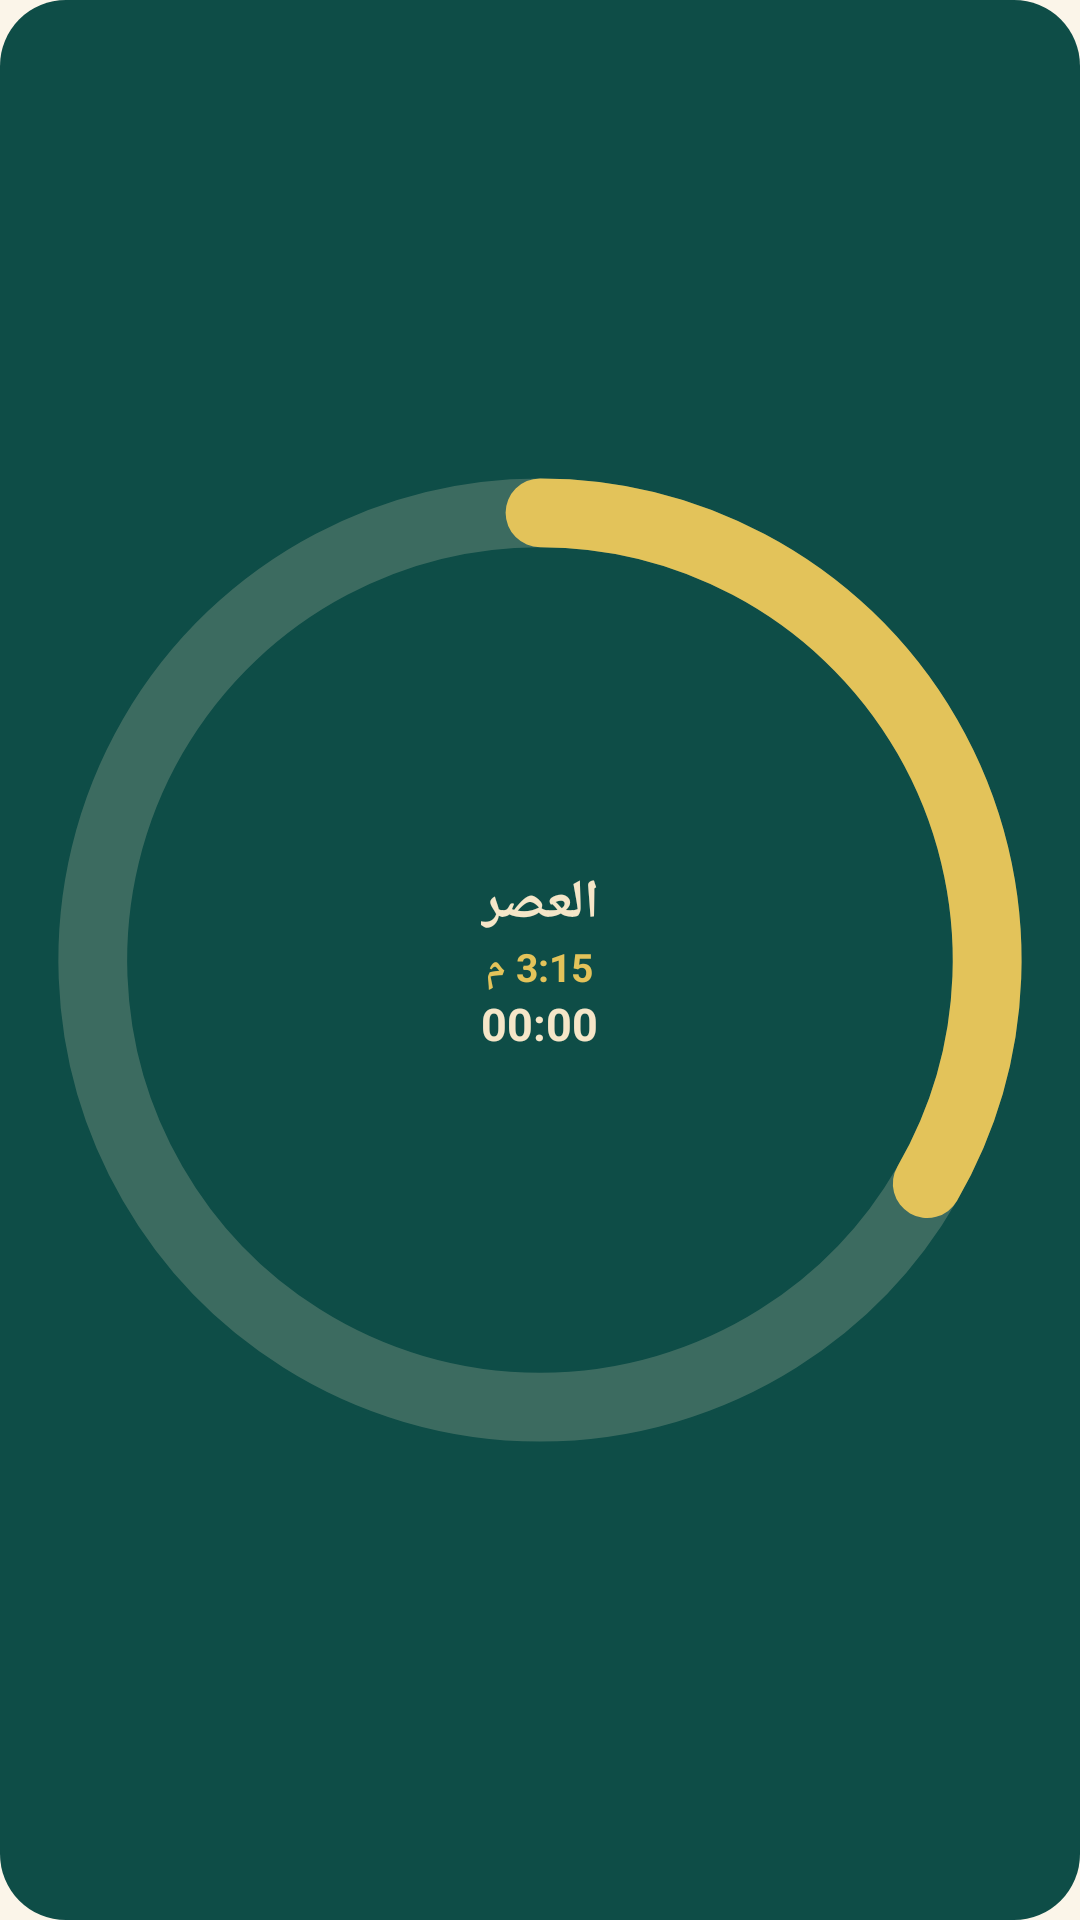

This screen was rendered from an Android layout file. Write that file and the resources it references.
<!-- AndroidManifest.xml: application theme Theme.IbadAlRahman -->
<!-- res/layout/widget_ring.xml -->
<?xml version="1.0" encoding="utf-8"?>
<FrameLayout xmlns:android="http://schemas.android.com/apk/res/android"
    android:id="@+id/widget_root"
    android:layout_width="match_parent"
    android:layout_height="match_parent"
    android:layoutDirection="rtl">

    <ImageView
        android:id="@+id/w_bg"
        android:layout_width="match_parent"
        android:layout_height="match_parent"
        android:contentDescription="@null"
        android:scaleType="fitXY"
        android:src="@drawable/widget_bg" />

    <ImageView
        android:id="@+id/w_border"
        android:layout_width="match_parent"
        android:layout_height="match_parent"
        android:contentDescription="@null"
        android:scaleType="fitXY"
        android:src="@drawable/widget_border"
        android:visibility="gone" />

    <ImageView
        android:id="@+id/w_ring"
        android:layout_width="match_parent"
        android:layout_height="match_parent"
        android:contentDescription="@null"
        android:padding="8dp"
        android:scaleType="fitCenter"
        android:src="@drawable/widget_ring_preview" />


    <LinearLayout
        android:layout_width="match_parent"
        android:layout_height="match_parent"
        android:gravity="center"
        android:orientation="vertical"
        android:padding="22dp">

        <TextView
        android:id="@+id/w_name"
        android:layout_width="wrap_content"
        android:layout_height="wrap_content"
        android:maxLines="1"
        android:ellipsize="end"
        android:text="العصر"
        android:textColor="#FFF5E6C8"
        android:textSize="18sp"
        android:textStyle="bold" />

        <TextView
        android:id="@+id/w_time"
        android:layout_width="wrap_content"
        android:layout_height="wrap_content"
        android:maxLines="1"
        android:ellipsize="end"
        android:text="3:15 م"
        android:textColor="#FFE3C35A"
        android:textSize="13sp"
        android:textStyle="bold" />

        <Chronometer
        android:id="@+id/w_chrono"
        android:layout_width="wrap_content"
        android:layout_height="wrap_content"
        android:layoutDirection="ltr"
        android:textColor="#FFF5E6C8"
        android:textSize="15sp"
        android:textStyle="bold" />
    </LinearLayout>
</FrameLayout>
<!-- resources referenced by this layout -->
<resources>
  <!-- drawable widget_bg (drawable) -->
  <?xml version="1.0" encoding="utf-8"?>
  <shape xmlns:android="http://schemas.android.com/apk/res/android" android:shape="rectangle">
      <solid android:color="#FF0E4D47" />
      <corners android:radius="22dp" />
  </shape>
  <!-- drawable widget_border (drawable) -->
  <?xml version="1.0" encoding="utf-8"?>
  <shape xmlns:android="http://schemas.android.com/apk/res/android" android:shape="rectangle">
      <stroke android:width="1.2dp" android:color="#99E3C35A" />
      <corners android:radius="22dp" />
  </shape>
  <!-- drawable widget_ring_preview (drawable) -->
  <?xml version="1.0" encoding="utf-8"?>
  <vector xmlns:android="http://schemas.android.com/apk/res/android"
      android:width="120dp"
      android:height="120dp"
      android:viewportWidth="120"
      android:viewportHeight="120">
      <path
          android:pathData="M60,8 A52,52 0 1,1 59.99,8"
          android:strokeWidth="8"
          android:strokeColor="#33F5E6C8" />
      <path
          android:pathData="M60,8 A52,52 0 0,1 105.03,86"
          android:strokeLineCap="round"
          android:strokeWidth="8"
          android:strokeColor="#FFE3C35A" />
  </vector>
  <style name="Theme.IbadAlRahman" parent="android:Theme.Material.NoActionBar" />
</resources>
